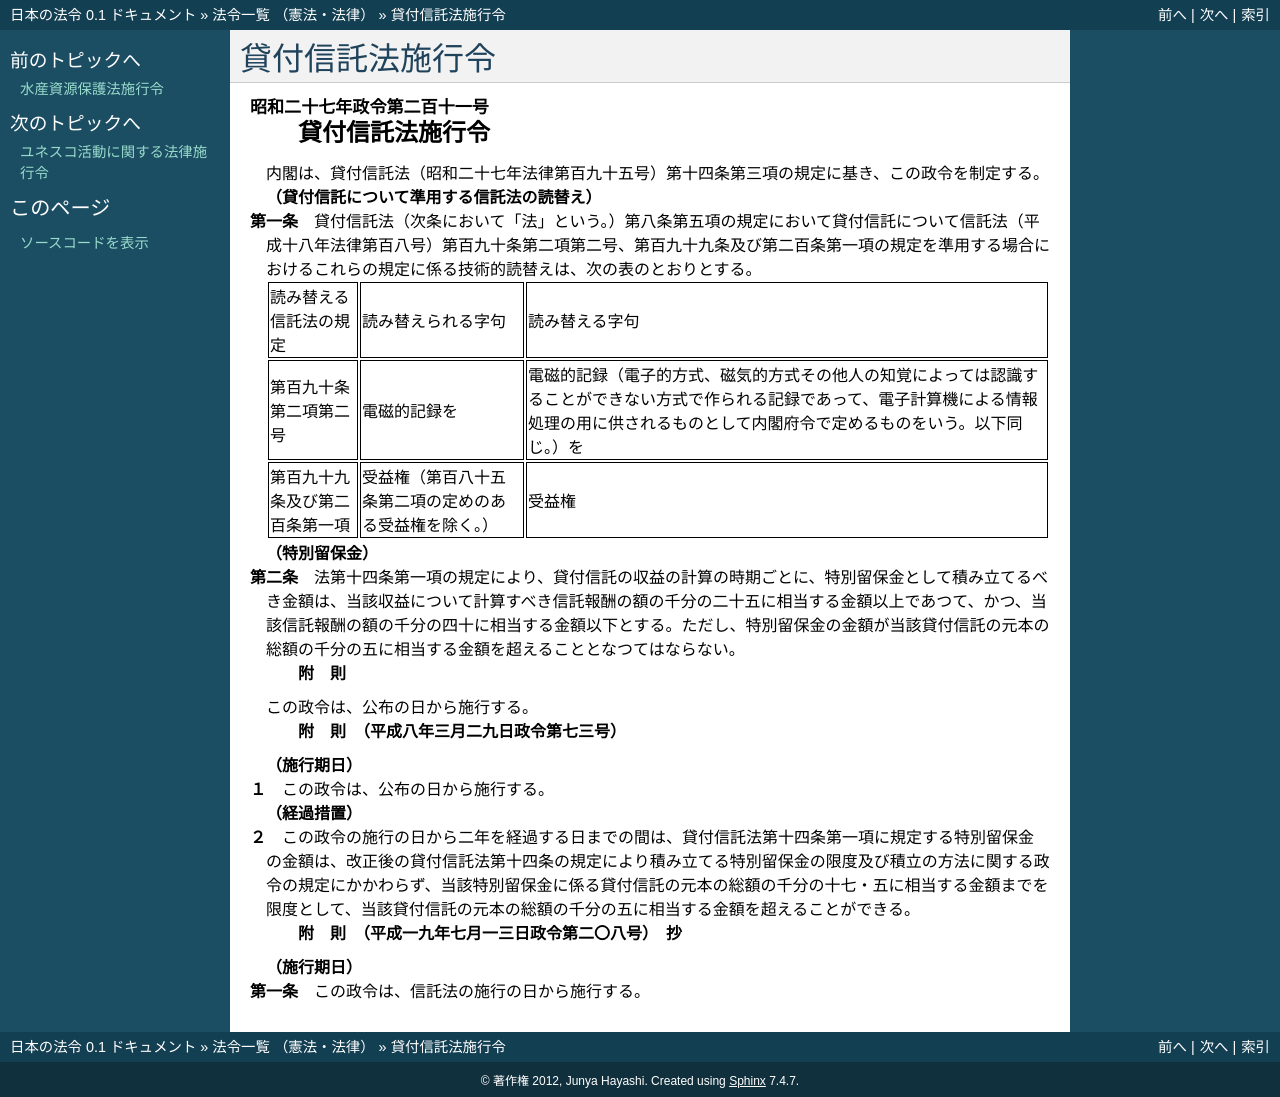

repository: ledmonster/japanese-law · page: doc/327/327CO0000000211_20070930_419CO0000000208.html · generator: sphinx

.. _327CO0000000211_20070930_419CO0000000208:

:orphan:

================
貸付信託法施行令
================

.. raw:: html
    
    
    <main id="contentsLaw" class="active">
    <div id="innerDocument" class="active">
    
    
    
    
    <div style="margin-bottom: 12px;">
    <div id="lawTitleNo" style="font-size: 1.067rem; font-weight: bold;" class="_shokanBoxParent">昭和二十七年政令第二百十一号<div class="_shokanBox"></div>
    <div class="_inyoBox" id="_inyo_"></div>
    </div>
    <div id="lawTitle" style="margin-left: 3rem; font-size: 1.5rem; font-weight: bold; line-height: 1.25em;" class="_shokanBoxParent">
    <span data-xpath="">貸付信託法施行令</span><div class="_shokanBox" id="_shokan_"><div class="_shokanBtnIcons"></div></div>
    <div class="_inyoBox" id="_inyo_"></div>
    </div>
    </div><section id="EnactStatement" class="active EnactStatement"><div class="_div_EnactStatement _shokanBoxParent" style="text-indent: 1em;">
    <span data-xpath="">内閣は、貸付信託法（昭和二十七年法律第百九十五号）第十四条第三項の規定に基き、この政令を制定する。</span><div class="_shokanBox" id="_shokan_"><div class="_shokanBtnIcons"></div></div>
    <div class="_inyoBox" id="_inyo_"></div>
    </div></section><section id="MainProvision" class="active MainProvision"><section id="" class="active Article"><div style="margin-left: 1em; font-weight: bold;" class="_div_ArticleCaption _shokanBoxParent">
    <span data-xpath="">（貸付信託について準用する信託法の読替え）</span><div class="_shokanBox" id="_shokan_"><div class="_shokanBtnIcons"></div></div>
    <div class="_inyoBox" id="_inyo_"></div>
    </div>
    <div style="margin-left: 1em; text-indent: -1em;" id="" class="_div_ArticleTitle _shokanBoxParent">
    <span style="font-weight: bold;">第一条</span>　<span data-xpath="">貸付信託法（次条において「法」という。）第八条第五項の規定において貸付信託について信託法（平成十八年法律第百八号）第百九十条第二項第二号、第百九十九条及び第二百条第一項の規定を準用する場合におけるこれらの規定に係る技術的読替えは、次の表のとおりとする。</span><div class="_shokanBox" id="_shokan_"><div class="_shokanBtnIcons"></div></div>
    <div class="_inyoBox" id="_inyo_"></div>
    </div>
    <div class="_shokanBoxParent">
    <table class="Table" style="margin-left: 1em;">
    <tr class="TableRow">
    <td style="border-top: black solid 1px; border-bottom: black solid 1px; border-left: black solid 1px; border-right: black solid 1px;" class="col-pad"><div><span data-xpath="">読み替える信託法の規定</span></div></td>
    <td style="border-top: black solid 1px; border-bottom: black solid 1px; border-left: black solid 1px; border-right: black solid 1px;" class="col-pad"><div><span data-xpath="">読み替えられる字句</span></div></td>
    <td style="border-top: black solid 1px; border-bottom: black solid 1px; border-left: black solid 1px; border-right: black solid 1px;" class="col-pad"><div><span data-xpath="">読み替える字句</span></div></td>
    </tr>
    <tr class="TableRow">
    <td style="border-top: black solid 1px; border-bottom: black solid 1px; border-left: black solid 1px; border-right: black solid 1px;" class="col-pad"><div><span data-xpath="">第百九十条第二項第二号</span></div></td>
    <td style="border-top: black solid 1px; border-bottom: black solid 1px; border-left: black solid 1px; border-right: black solid 1px;" class="col-pad"><div><span data-xpath="">電磁的記録を</span></div></td>
    <td style="border-top: black solid 1px; border-bottom: black solid 1px; border-left: black solid 1px; border-right: black solid 1px;" class="col-pad"><div><span data-xpath="">電磁的記録（電子的方式、磁気的方式その他人の知覚によっては認識することができない方式で作られる記録であって、電子計算機による情報処理の用に供されるものとして内閣府令で定めるものをいう。以下同じ。）を</span></div></td>
    </tr>
    <tr class="TableRow">
    <td style="border-top: black solid 1px; border-bottom: black solid 1px; border-left: black solid 1px; border-right: black solid 1px;" class="col-pad"><div><span data-xpath="">第百九十九条及び第二百条第一項</span></div></td>
    <td style="border-top: black solid 1px; border-bottom: black solid 1px; border-left: black solid 1px; border-right: black solid 1px;" class="col-pad"><div><span data-xpath="">受益権（第百八十五条第二項の定めのある受益権を除く。）</span></div></td>
    <td style="border-top: black solid 1px; border-bottom: black solid 1px; border-left: black solid 1px; border-right: black solid 1px;" class="col-pad"><div><span data-xpath="">受益権</span></div></td>
    </tr>
    </table>
    <div class="_shokanBox"></div>
    <div class="_inyoBox"></div>
    </div></section><section id="" class="active Article"><div style="margin-left: 1em; font-weight: bold;" class="_div_ArticleCaption _shokanBoxParent">
    <span data-xpath="">（特別留保金）</span><div class="_shokanBox" id="_shokan_"><div class="_shokanBtnIcons"></div></div>
    <div class="_inyoBox" id="_inyo_"></div>
    </div>
    <div style="margin-left: 1em; text-indent: -1em;" id="" class="_div_ArticleTitle _shokanBoxParent">
    <span style="font-weight: bold;">第二条</span>　<span data-xpath="">法第十四条第一項の規定により、貸付信託の収益の計算の時期ごとに、特別留保金として積み立てるべき金額は、当該収益について計算すべき信託報酬の額の千分の二十五に相当する金額以上であつて、かつ、当該信託報酬の額の千分の四十に相当する金額以下とする。</span><span data-xpath="">ただし、特別留保金の金額が当該貸付信託の元本の総額の千分の五に相当する金額を超えることとなつてはならない。</span><div class="_shokanBox" id="_shokan_"><div class="_shokanBtnIcons"></div></div>
    <div class="_inyoBox" id="_inyo_"></div>
    </div></section></section><section id="" class="active SupplProvision"><div class="_div_SupplProvisionLabel SupplProvisionLabel _shokanBoxParent" style="margin-bottom: 10px; margin-left: 3em; font-weight: bold;">
    <span data-xpath="">附　則</span><div class="_shokanBox" id="_shokan_"><div class="_shokanBtnIcons"></div></div>
    <div class="_inyoBox" id="_inyo_"></div>
    </div>
    <section class="active Paragraph"><div style="text-indent: 1em;" class="_div_ParagraphSentence _shokanBoxParent">
    <span data-xpath="">この政令は、公布の日から施行する。</span><div class="_shokanBox" id="_shokan_"><div class="_shokanBtnIcons"></div></div>
    <div class="_inyoBox" id="_inyo_"></div>
    </div></section></section><section id="" class="active SupplProvision"><div class="_div_SupplProvisionLabel SupplProvisionLabel _shokanBoxParent" style="margin-bottom: 10px; margin-left: 3em; font-weight: bold;">
    <span data-xpath="">附　則</span>　（平成八年三月二九日政令第七三号）<div class="_shokanBox" id="_shokan_"><div class="_shokanBtnIcons"></div></div>
    <div class="_inyoBox" id="_inyo_"></div>
    </div>
    <section class="active Paragraph"><div id="" style="margin-left: 1em; font-weight: bold;" class="_div_ParagraphCaption _shokanBoxParent">
    <span data-xpath="">（施行期日）</span><div class="_shokanBox"></div>
    <div class="_inyoBox"></div>
    </div>
    <div style="margin-left: 1em; text-indent: -1em;" class="_div_ParagraphSentence _shokanBoxParent">
    <span style="font-weight: bold;">１</span>　<span data-xpath="">この政令は、公布の日から施行する。</span><div class="_shokanBox" id="_shokan_"><div class="_shokanBtnIcons"></div></div>
    <div class="_inyoBox" id="_inyo_"></div>
    </div></section><section class="active Paragraph"><div id="" style="margin-left: 1em; font-weight: bold;" class="_div_ParagraphCaption _shokanBoxParent">
    <span data-xpath="">（経過措置）</span><div class="_shokanBox"></div>
    <div class="_inyoBox"></div>
    </div>
    <div style="margin-left: 1em; text-indent: -1em;" class="_div_ParagraphSentence _shokanBoxParent">
    <span style="font-weight: bold;">２</span>　<span data-xpath="">この政令の施行の日から二年を経過する日までの間は、貸付信託法第十四条第一項に規定する特別留保金の金額は、改正後の貸付信託法第十四条の規定により積み立てる特別留保金の限度及び積立の方法に関する政令の規定にかかわらず、当該特別留保金に係る貸付信託の元本の総額の千分の十七・五に相当する金額までを限度として、当該貸付信託の元本の総額の千分の五に相当する金額を超えることができる。</span><div class="_shokanBox" id="_shokan_"><div class="_shokanBtnIcons"></div></div>
    <div class="_inyoBox" id="_inyo_"></div>
    </div></section></section><section id="" class="active SupplProvision"><div class="_div_SupplProvisionLabel SupplProvisionLabel _shokanBoxParent" style="margin-bottom: 10px; margin-left: 3em; font-weight: bold;">
    <span data-xpath="">附　則</span>　（平成一九年七月一三日政令第二〇八号）　抄<div class="_shokanBox" id="_shokan_"><div class="_shokanBtnIcons"></div></div>
    <div class="_inyoBox" id="_inyo_"></div>
    </div>
    <section id="" class="active Article"><div style="margin-left: 1em; font-weight: bold;" class="_div_ArticleCaption _shokanBoxParent">
    <span data-xpath="">（施行期日）</span><div class="_shokanBox" id="_shokan_"><div class="_shokanBtnIcons"></div></div>
    <div class="_inyoBox" id="_inyo_"></div>
    </div>
    <div style="margin-left: 1em; text-indent: -1em;" id="" class="_div_ArticleTitle _shokanBoxParent">
    <span style="font-weight: bold;">第一条</span>　<span data-xpath="">この政令は、信託法の施行の日から施行する。</span><div class="_shokanBox" id="_shokan_"><div class="_shokanBtnIcons"></div></div>
    <div class="_inyoBox" id="_inyo_"></div>
    </div></section></section>
    
    
    
    
    
    </div>
    </main>
    
    
